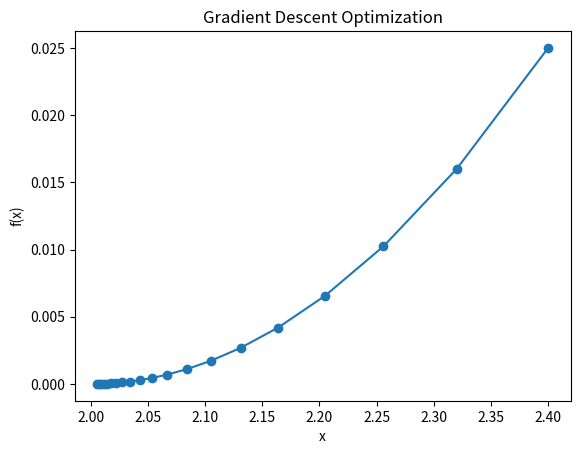

Here is the Python script that generated this plot:
import numpy as np
import matplotlib.pyplot as plt


def f(x):
    return (1 / 10) * (np.square(x - 2))


def df_dx(x):
    return (1 / 5) * (x - 2)


x = 2.5
ITERATIONS = 20
x_values = []
y_values = []

print(f"Initial x: {x}")
for iter in range(ITERATIONS):
    y = f(x)
    dy_dx = df_dx(x)
    x = x - dy_dx

    x_values.append(x)
    y_values.append(y)

    print(f"{iter + 1}-th x: {x:.4f}, f(x): {y:.4f}")

# Plotting
plt.plot(x_values, y_values, '-o')
plt.title('Gradient Descent Optimization')
plt.xlabel('x')
plt.ylabel('f(x)')
plt.show()